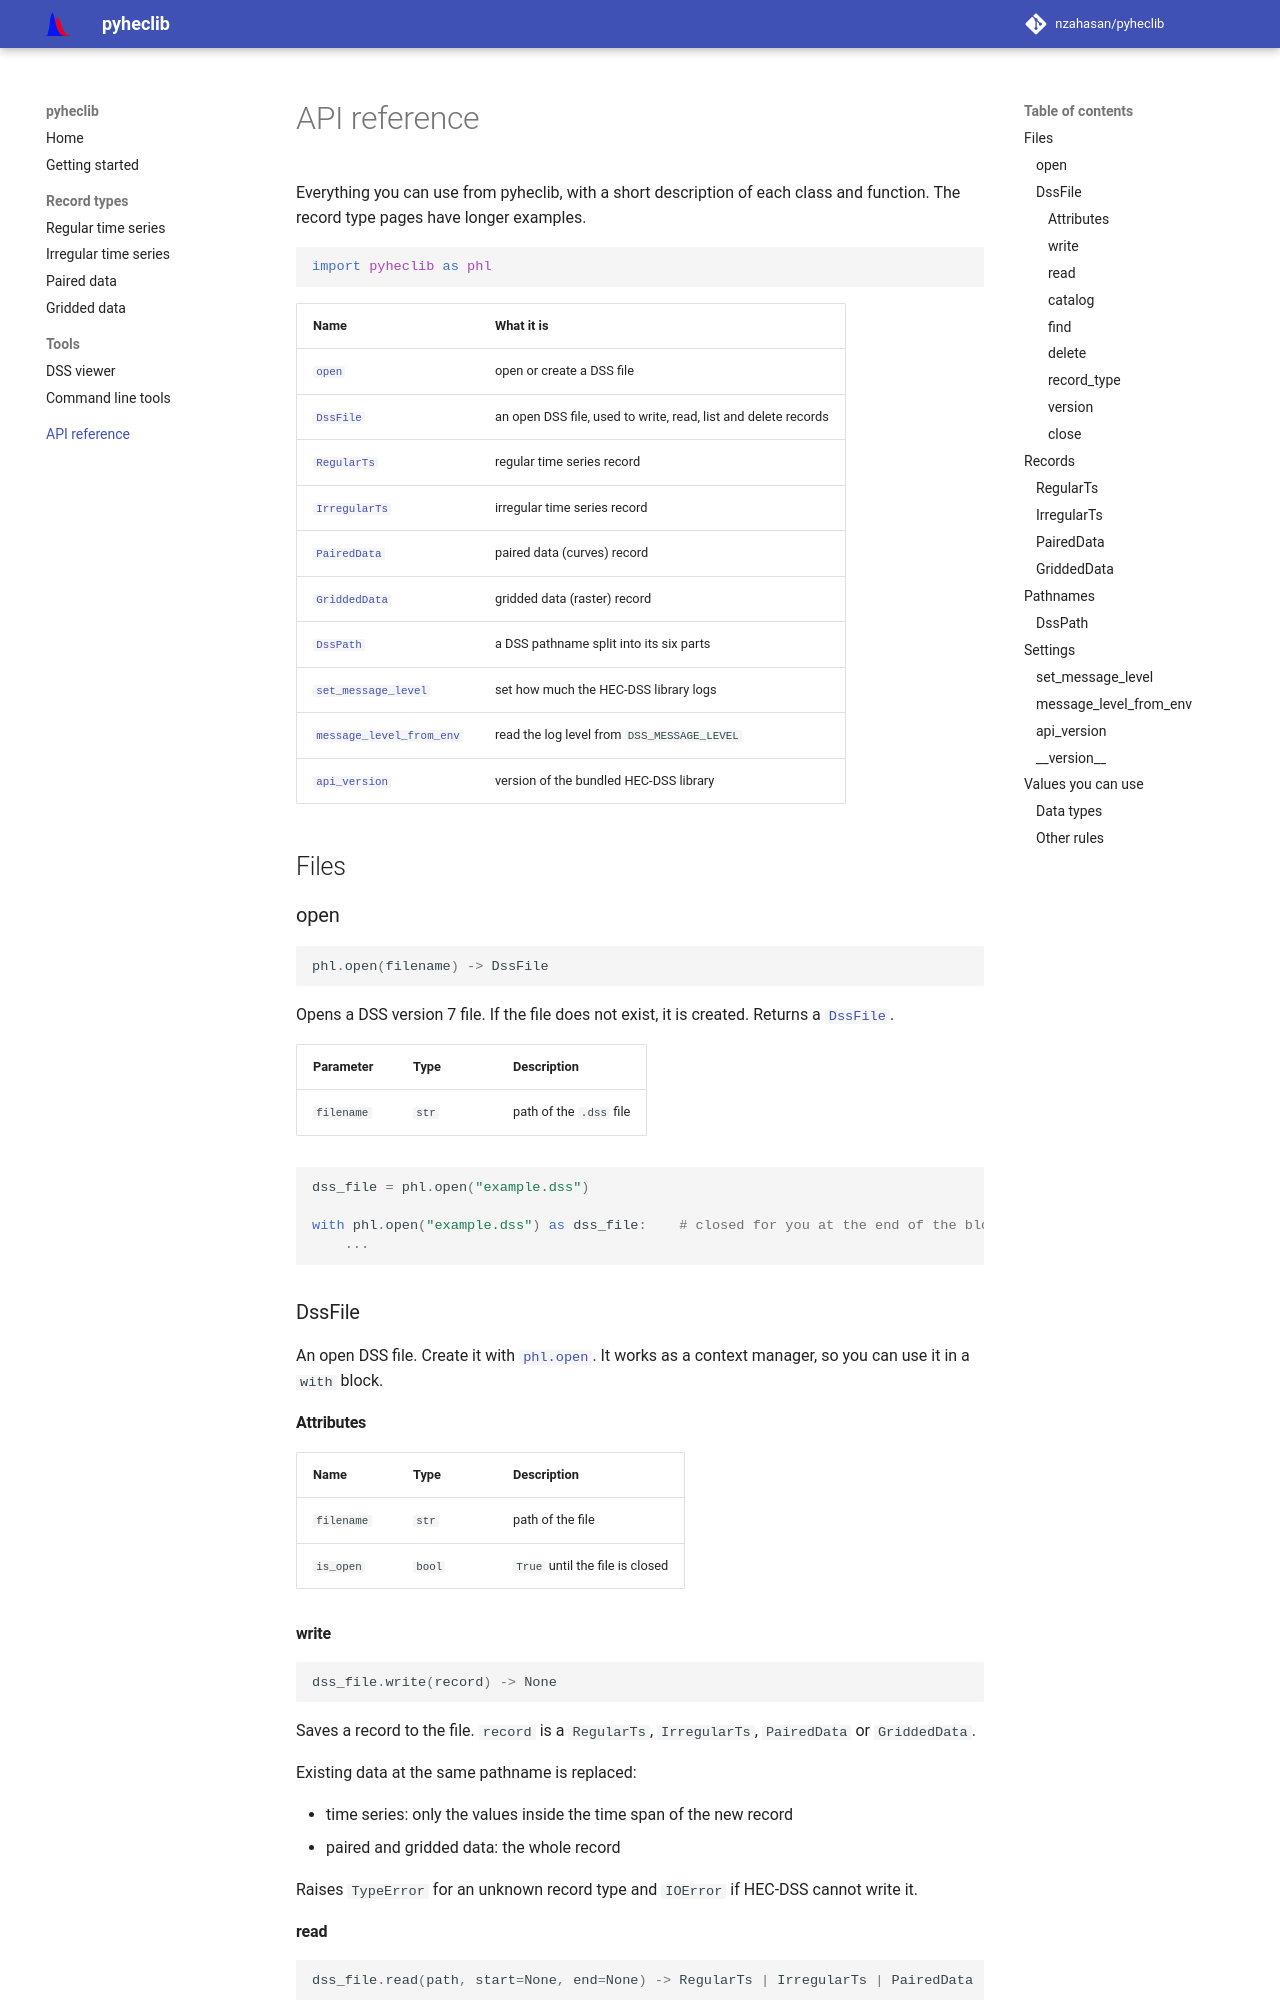

repository: nzahasan/pyheclib · page: api-reference/index.html · generator: mkdocs

# API reference

Everything you can use from pyheclib, with a short description of each class and function.
The record type pages have longer examples.

```python
import pyheclib as phl
```

| Name | What it is |
|---|---|
| [`open`](#open) | open or create a DSS file |
| [`DssFile`](#dssfile) | an open DSS file, used to write, read, list and delete records |
| [`RegularTs`](#regularts) | regular time series record |
| [`IrregularTs`](#irregularts) | irregular time series record |
| [`PairedData`](#paireddata) | paired data (curves) record |
| [`GriddedData`](#griddeddata) | gridded data (raster) record |
| [`DssPath`](#dsspath) | a DSS pathname split into its six parts |
| [`set_message_level`](#set_message_level) | set how much the HEC-DSS library logs |
| [`message_level_from_env`](#message_level_from_env) | read the log level from `DSS_MESSAGE_LEVEL` |
| [`api_version`](#api_version) | version of the bundled HEC-DSS library |

## Files

### open

```python
phl.open(filename) -> DssFile
```

Opens a DSS version 7 file. If the file does not exist, it is created.
Returns a [`DssFile`](#dssfile).

| Parameter | Type | Description |
|---|---|---|
| `filename` | `str` | path of the `.dss` file |

```python
dss_file = phl.open("example.dss")

with phl.open("example.dss") as dss_file:    # closed for you at the end of the block
    ...
```

### DssFile

An open DSS file. Create it with [`phl.open`](#open). It works as a context manager,
so you can use it in a `with` block.

#### Attributes

| Name | Type | Description |
|---|---|---|
| `filename` | `str` | path of the file |
| `is_open` | `bool` | `True` until the file is closed |

#### write

```python
dss_file.write(record) -> None
```

Saves a record to the file. `record` is a `RegularTs`, `IrregularTs`, `PairedData` or `GriddedData`.

Existing data at the same pathname is replaced:

- time series: only the values inside the time span of the new record
- paired and gridded data: the whole record

Raises `TypeError` for an unknown record type and `IOError` if HEC-DSS cannot write it.
